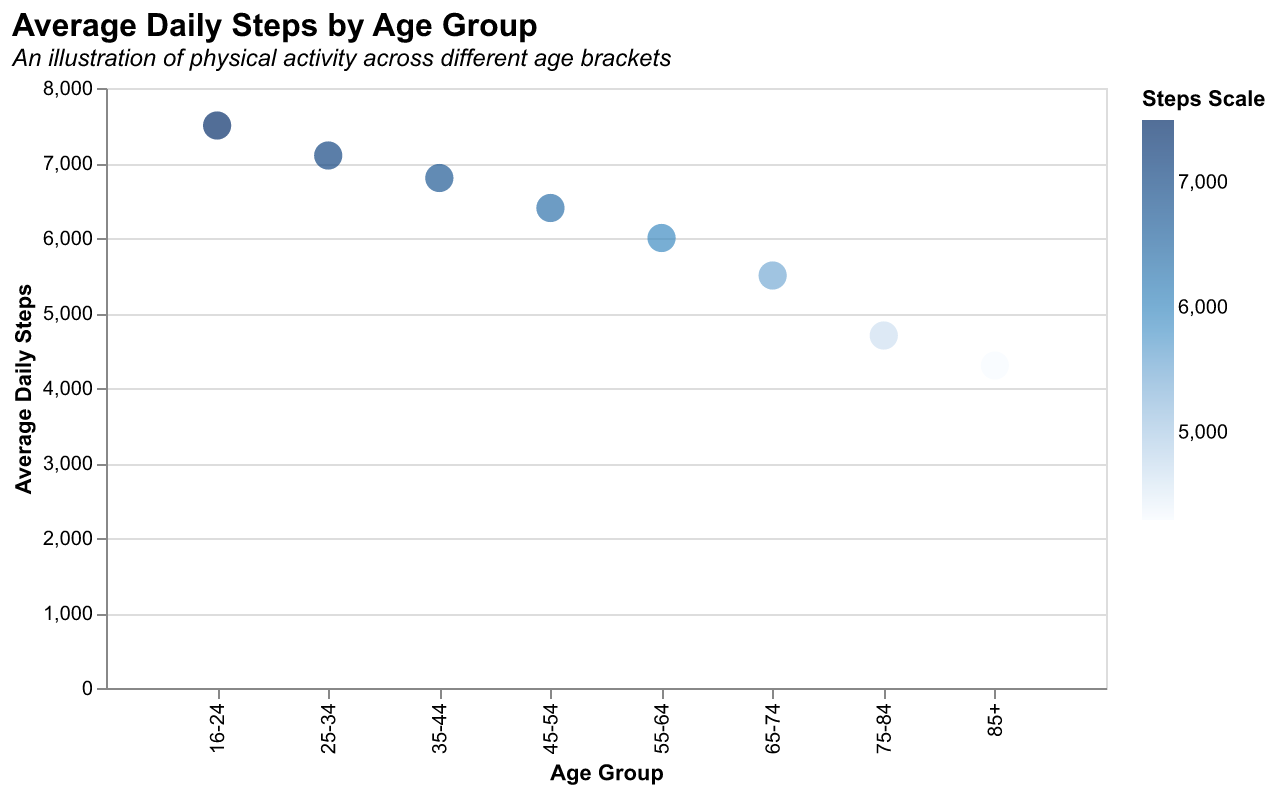

The file beside this chart, header and first rows:
Age Group Index, Age Group, Average Steps
1, 16-24, 7500
2, 25-34, 7100
3, 35-44, 6800
4, 45-54, 6400
5, 55-64, 6000
6, 65-74, 5500
7, 75-84, 4700
8, 85+, 4300
